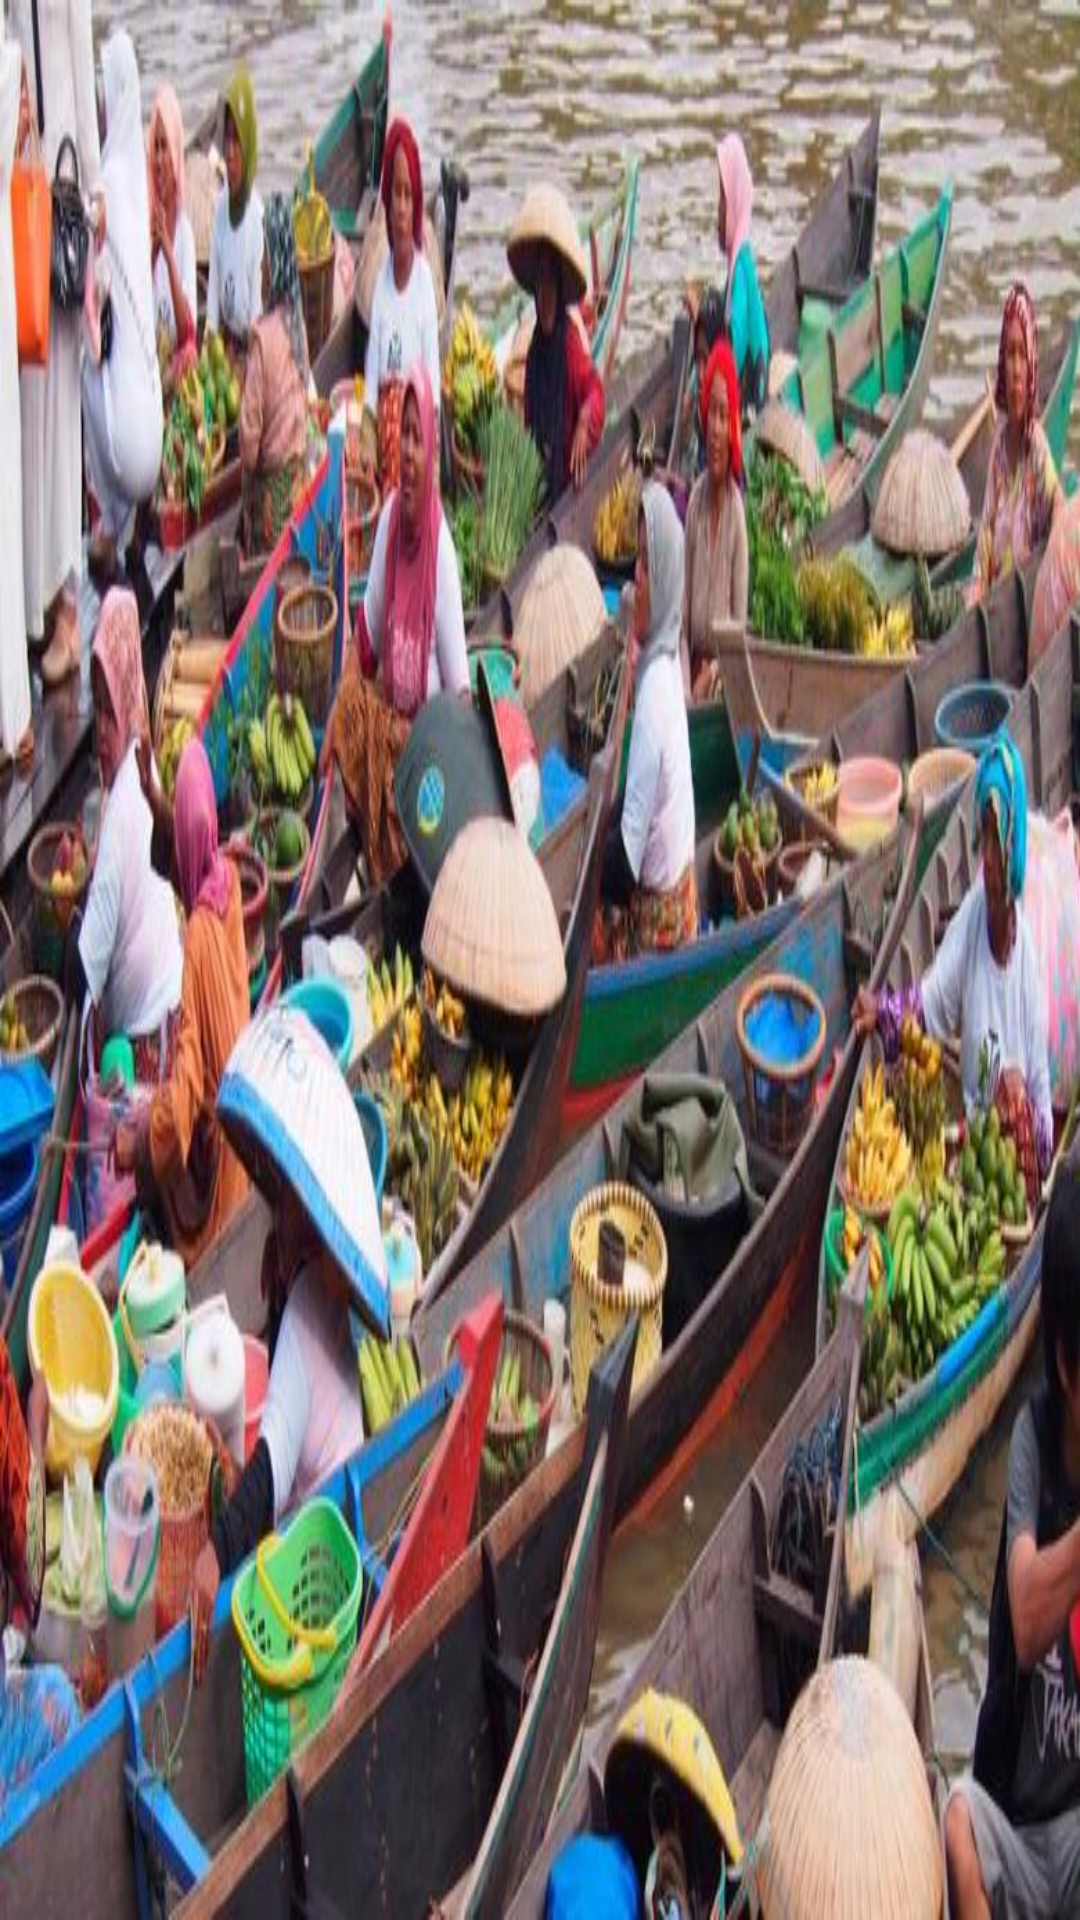

Produce the Android XML layout that renders to this screen, including the resource entries it uses.
<!-- AndroidManifest.xml: application theme AppTheme -->
<!-- res/layout/nav_header_main.xml -->
<?xml version="1.0" encoding="utf-8"?>
<LinearLayout xmlns:android="http://schemas.android.com/apk/res/android"
    android:layout_width="match_parent" android:layout_height="@dimen/nav_header_height"
    android:background="@drawable/apung"
    android:paddingBottom="@dimen/activity_vertical_margin"
    android:paddingLeft="@dimen/activity_horizontal_margin"
    android:paddingRight="@dimen/activity_horizontal_margin"
    android:paddingTop="@dimen/activity_vertical_margin"
    android:theme="@style/ThemeOverlay.AppCompat.Dark" android:orientation="vertical"
    android:gravity="bottom">

    <ImageView android:layout_width="150dp" android:layout_height="wrap_content"
        android:paddingTop="@dimen/nav_header_vertical_spacing"
        android:id="@+id/imageView" />

    <TextView android:layout_width="match_parent" android:layout_height="wrap_content"
        android:paddingTop="@dimen/nav_header_vertical_spacing"
        android:textAppearance="@style/TextAppearance.AppCompat.Body1"
        android:textColor="#00838F" />

    <TextView android:layout_width="186dp" android:layout_height="wrap_content"
        android:id="@+id/textView"
        android:textColor="#000000"
        android:textStyle="bold"
        android:textSize="14dp" />

</LinearLayout>
<!-- resources referenced by this layout -->
<resources>
  <dimen name="activity_horizontal_margin">16dp</dimen>
  <dimen name="activity_vertical_margin">16dp</dimen>
  <dimen name="nav_header_height">160dp</dimen>
  <dimen name="nav_header_vertical_spacing">16dp</dimen>
  <!-- drawable apung: jpg bitmap (drawable, 82094 bytes) -->
  <style name="AppTheme" parent="Theme.AppCompat.Light.DarkActionBar">
          
          <item name="colorPrimary">@color/colorPrimary</item>
          <item name="colorPrimaryDark">@color/colorPrimaryDark</item>
          <item name="colorAccent">@color/colorAccent</item>
      </style>
  <color name="colorPrimary">#00838F</color>00838F
  <color name="colorPrimaryDark">#00ACC1</color>
  <color name="colorAccent">#607D8B</color>
</resources>
